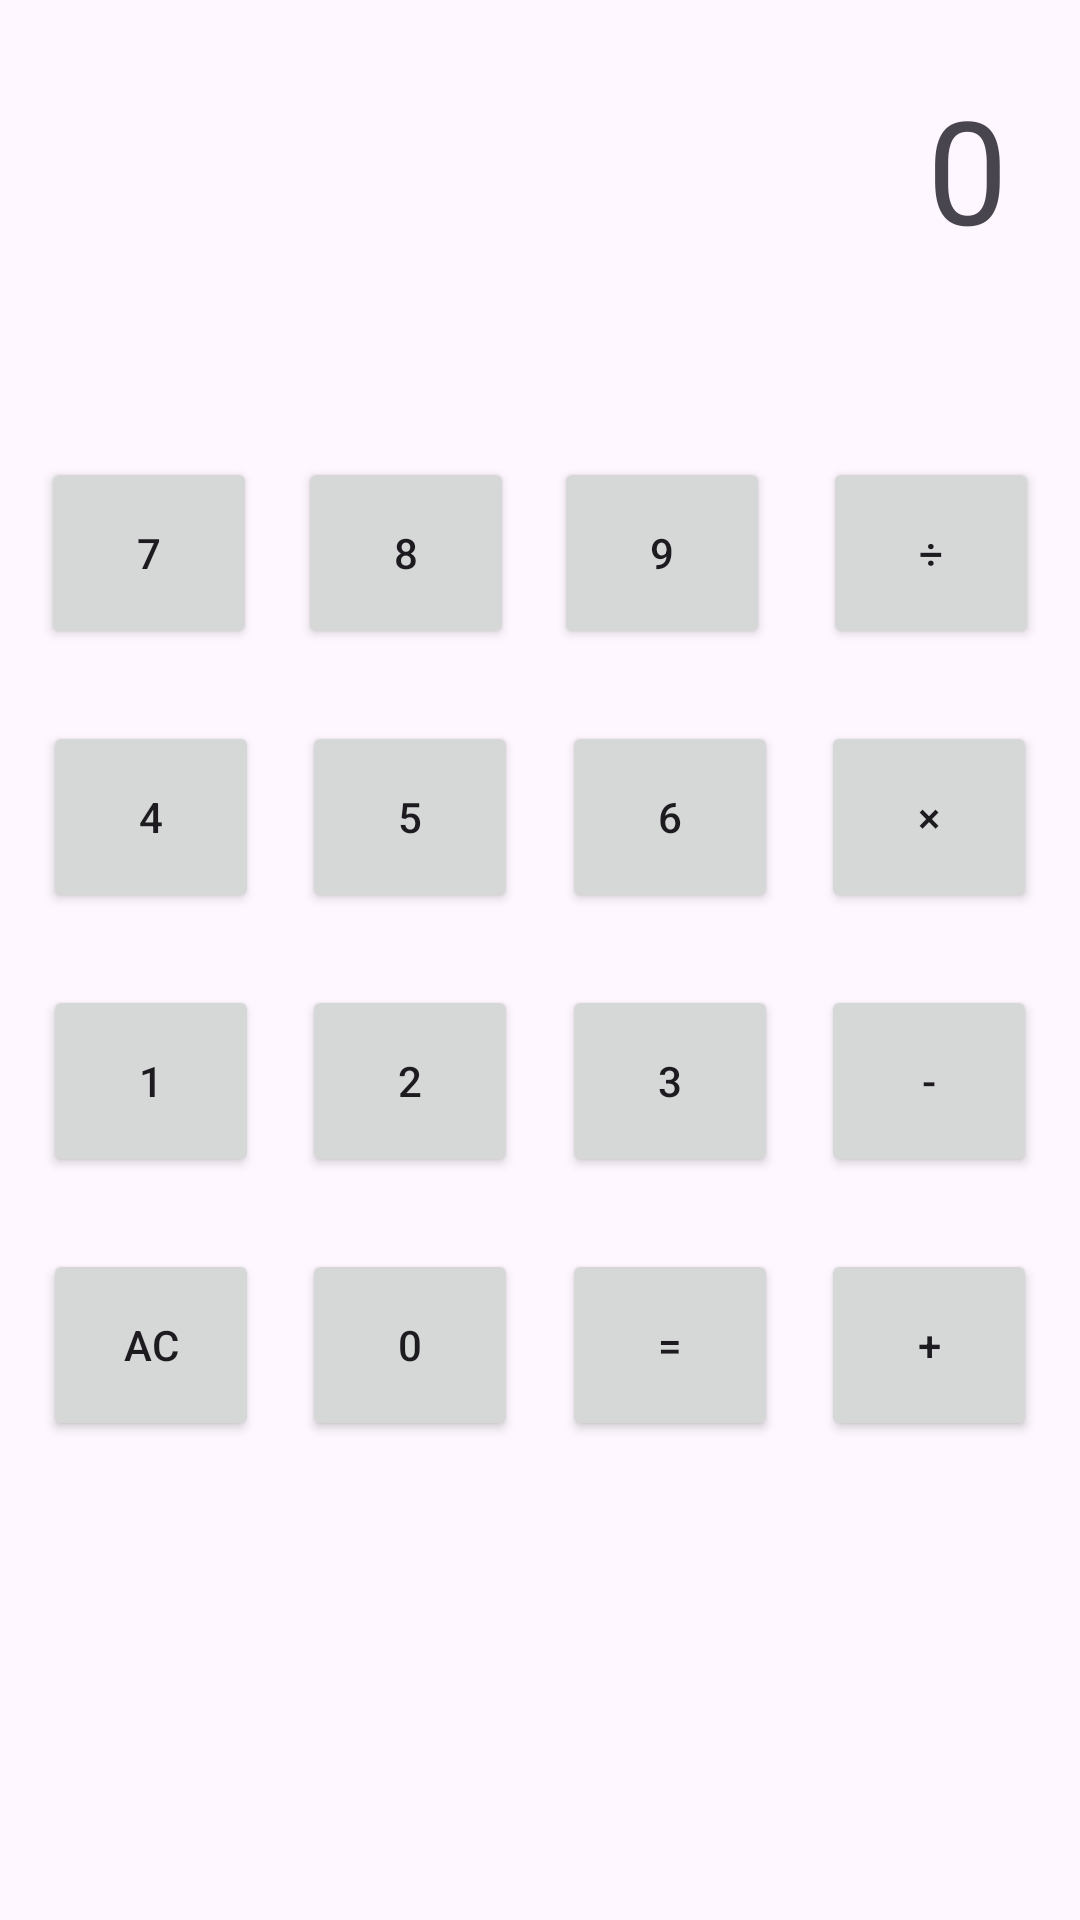

The Android layout XML behind this screen, and the referenced resources:
<!-- AndroidManifest.xml: application theme Theme.AndroidAppDevTest -->
<!-- res/layout/activity_main3.xml -->
<?xml version="1.0" encoding="utf-8"?>
<androidx.constraintlayout.widget.ConstraintLayout xmlns:android="http://schemas.android.com/apk/res/android"
    xmlns:app="http://schemas.android.com/apk/res-auto"
    xmlns:tools="http://schemas.android.com/tools"
    android:layout_width="match_parent"
    android:layout_height="match_parent"
    tools:context=".MainActivity3">

    <TextView
        android:layout_width="0dp"
        android:layout_height="wrap_content"
        android:id="@+id/textView"
        android:layout_marginStart="24dp"
        android:layout_marginTop="24dp"
        android:layout_marginEnd="24dp"
        android:gravity="end"
        android:text="0"
        android:textSize="48sp"
        app:layout_constraintEnd_toEndOf="parent"
        app:layout_constraintStart_toStartOf="parent"
        app:layout_constraintTop_toTopOf="parent"/>

    <Button
        android:id="@+id/button7"
        android:layout_width="72dp"
        android:layout_height="64dp"
        android:layout_marginTop="64dp"
        android:text="7"
        app:layout_constraintStart_toStartOf="parent"
        app:layout_constraintEnd_toStartOf="@id/button8"
        app:layout_constraintTop_toBottomOf="@+id/textView" />

    <Button
        android:id="@+id/button8"
        android:layout_width="72dp"
        android:layout_height="64dp"
        android:layout_marginTop="64dp"
        android:text="8"
        app:layout_constraintStart_toEndOf="@+id/button7"
        app:layout_constraintEnd_toStartOf="@+id/button9"
        app:layout_constraintTop_toBottomOf="@+id/textView" />

    <Button
        android:id="@+id/button9"
        android:layout_width="72dp"
        android:layout_height="64dp"
        android:layout_marginTop="64dp"
        android:text="9"
        app:layout_constraintStart_toEndOf="@+id/button8"
        app:layout_constraintEnd_toStartOf="@+id/buttondiv"
        app:layout_constraintTop_toBottomOf="@+id/textView" />

    <Button
        android:id="@+id/buttondiv"
        android:layout_width="72dp"
        android:layout_height="64dp"
        android:layout_marginTop="64dp"
        android:layout_marginStart="4dp"
        android:text="÷"
        app:layout_constraintStart_toEndOf="@+id/button9"
        app:layout_constraintEnd_toEndOf="parent"
        app:layout_constraintTop_toBottomOf="@+id/textView" />

    <Button
        android:id="@+id/button4"
        android:layout_width="72dp"
        android:layout_height="64dp"
        android:layout_marginTop="24dp"
        android:text="4"
        app:layout_constraintStart_toStartOf="parent"
        app:layout_constraintEnd_toStartOf="@+id/button5"
        app:layout_constraintTop_toBottomOf="@+id/button7" />

    <Button
        android:id="@+id/button5"
        android:layout_width="72dp"
        android:layout_height="64dp"
        android:layout_marginTop="24dp"
        android:text="5"
        app:layout_constraintStart_toEndOf="@+id/button4"
        app:layout_constraintEnd_toStartOf="@+id/button6"
        app:layout_constraintTop_toBottomOf="@+id/button8" />

    <Button
        android:id="@+id/button6"
        android:layout_width="72dp"
        android:layout_height="64dp"
        android:layout_marginTop="24dp"
        android:text="6"
        app:layout_constraintStart_toEndOf="@+id/button5"
        app:layout_constraintEnd_toStartOf="@+id/buttontime"
        app:layout_constraintTop_toBottomOf="@+id/button9" />

    <Button
        android:id="@+id/buttontime"
        android:layout_width="72dp"
        android:layout_height="64dp"
        android:layout_marginTop="24dp"
        android:text="×"
        app:layout_constraintStart_toEndOf="@+id/button6"
        app:layout_constraintEnd_toEndOf="parent"
        app:layout_constraintTop_toBottomOf="@+id/buttondiv" />

    <Button
        android:id="@+id/button1"
        android:layout_width="72dp"
        android:layout_height="64dp"
        android:layout_marginTop="24dp"
        android:text="1"
        app:layout_constraintStart_toStartOf="parent"
        app:layout_constraintEnd_toStartOf="@+id/button2"
        app:layout_constraintTop_toBottomOf="@+id/button4" />

    <Button
        android:id="@+id/button2"
        android:layout_width="72dp"
        android:layout_height="64dp"
        android:layout_marginTop="24dp"
        android:text="2"
        app:layout_constraintStart_toEndOf="@+id/button1"
        app:layout_constraintEnd_toStartOf="@+id/button3"
        app:layout_constraintTop_toBottomOf="@+id/button5" />

    <Button
        android:id="@+id/button3"
        android:layout_width="72dp"
        android:layout_height="64dp"
        android:layout_marginTop="24dp"
        android:text="3"
        app:layout_constraintStart_toEndOf="@+id/button2"
        app:layout_constraintEnd_toStartOf="@+id/buttonminus"
        app:layout_constraintTop_toBottomOf="@+id/button6" />

    <Button
        android:id="@+id/buttonminus"
        android:layout_width="72dp"
        android:layout_height="64dp"
        android:layout_marginTop="24dp"
        android:text="-"
        app:layout_constraintStart_toEndOf="@+id/button3"
        app:layout_constraintEnd_toEndOf="parent"
        app:layout_constraintTop_toBottomOf="@+id/buttontime" />

    <Button
        android:id="@+id/buttonAC"
        android:layout_width="72dp"
        android:layout_height="64dp"
        android:layout_marginTop="24dp"
        android:text="AC"
        app:layout_constraintStart_toStartOf="parent"
        app:layout_constraintEnd_toStartOf="@+id/button0"
        app:layout_constraintTop_toBottomOf="@+id/button1" />

    <Button
        android:id="@+id/button0"
        android:layout_width="72dp"
        android:layout_height="64dp"
        android:layout_marginTop="24dp"
        android:text="0"
        app:layout_constraintStart_toEndOf="@+id/buttonAC"
        app:layout_constraintEnd_toStartOf="@+id/buttonequal"
        app:layout_constraintTop_toBottomOf="@+id/button2" />

    <Button
        android:id="@+id/buttonequal"
        android:layout_width="72dp"
        android:layout_height="64dp"
        android:layout_marginTop="24dp"
        android:text="="
        app:layout_constraintStart_toEndOf="@+id/button0"
        app:layout_constraintEnd_toStartOf="@+id/buttonplus"
        app:layout_constraintTop_toBottomOf="@+id/button3" />

    <Button
        android:id="@+id/buttonplus"
        android:layout_width="72dp"
        android:layout_height="64dp"
        android:layout_marginTop="24dp"
        android:text="+"
        app:layout_constraintStart_toEndOf="@+id/buttonequal"
        app:layout_constraintEnd_toEndOf="parent"
        app:layout_constraintTop_toBottomOf="@+id/buttonminus" />

</androidx.constraintlayout.widget.ConstraintLayout>
<!-- resources referenced by this layout -->
<resources>
  <style name="Theme.AndroidAppDevTest" parent="Base.Theme.AndroidAppDevTest" />
  <style name="Base.Theme.AndroidAppDevTest" parent="Theme.Material3.DayNight.NoActionBar">
          
          
      </style>
</resources>
